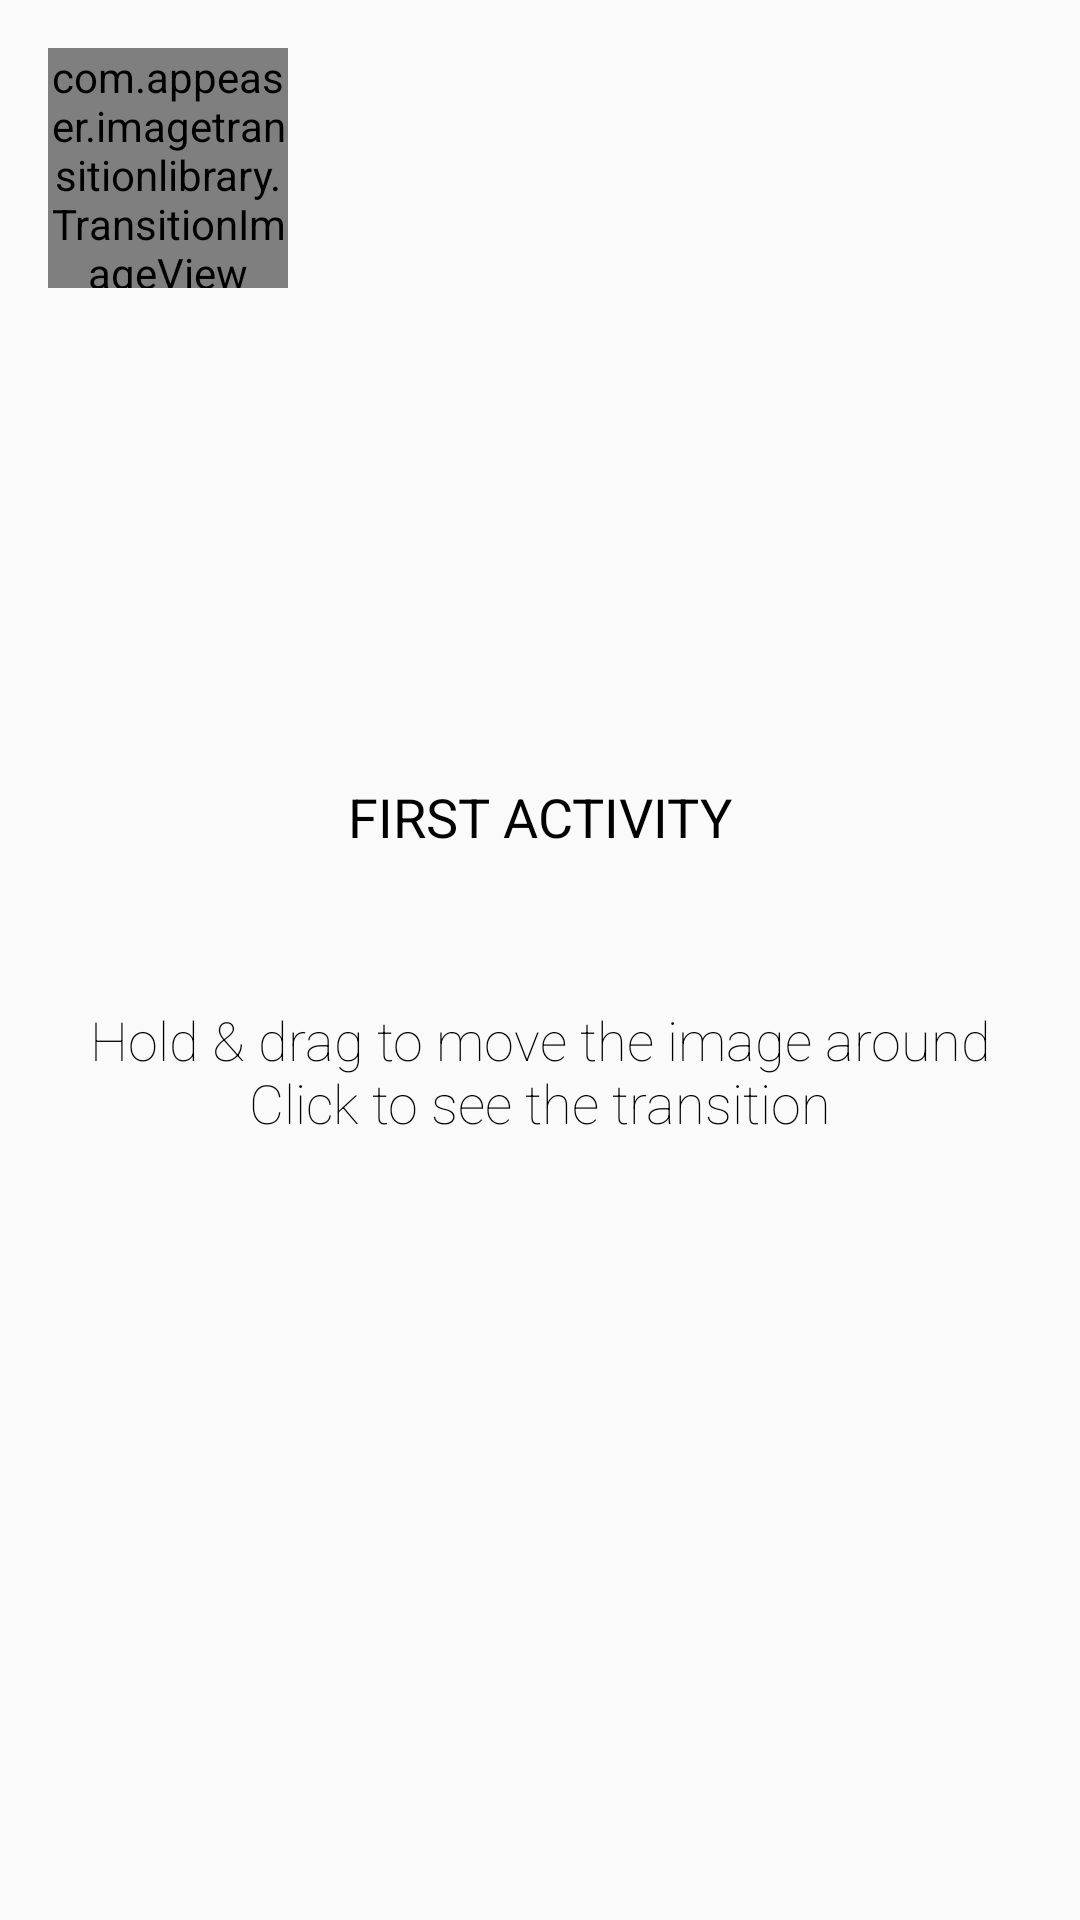

Android layout source for this screen:
<!-- AndroidManifest.xml: application theme AppTheme -->
<!-- res/layout/fragment_view.xml -->
<?xml version="1.0" encoding="utf-8"?>
<FrameLayout xmlns:android="http://schemas.android.com/apk/res/android"
    xmlns:app="http://schemas.android.com/apk/res-auto"
    android:id="@+id/fl_parent"
    android:layout_width="match_parent"
    android:layout_height="match_parent">

    <LinearLayout
        android:layout_width="wrap_content"
        android:layout_height="wrap_content"
        android:orientation="vertical"
        android:layout_gravity="center"
        android:layout_marginStart="16dp"
        android:layout_marginEnd="16dp">

        <TextView
            android:layout_width="wrap_content"
            android:layout_height="wrap_content"
            android:layout_gravity="center_horizontal"
            android:textColor="@android:color/black"
            android:textSize="18sp"
            android:textStyle="bold"
            android:text="@string/label_first_activity"
            android:fontFamily="sans-serif-thin"/>

        <TextView
            android:layout_width="wrap_content"
            android:layout_height="wrap_content"
            android:layout_marginTop="50dp"
            android:layout_gravity="center_horizontal"
            android:gravity="center_horizontal"
            android:textColor="@android:color/black"
            android:textSize="18sp"
            android:text="@string/label_instructions"
            android:fontFamily="sans-serif-thin"/>

    </LinearLayout>

    <com.appeaser.imagetransitionlibrary.TransitionImageView
        android:id="@+id/image_circle"
        android:layout_width="80dp"
        android:layout_height="80dp"
        android:transitionName="@string/blue_name"
        android:layout_marginStart="16dp"
        android:layout_marginLeft="16dp"
        android:layout_marginTop="16dp"
        app:tiv_rounding="1"/>

</FrameLayout>
<!-- resources referenced by this layout -->
<resources>
  <string name="blue_name">blue</string>
  <string name="label_first_activity">FIRST ACTIVITY</string>
  <string name="label_instructions">Hold &amp; drag to move the image around\nClick to see the transition</string>
  <style name="AppTheme" parent="BaseAppTheme" />
  <style name="BaseAppTheme" parent="Theme.AppCompat.Light.DarkActionBar">
          <item name="colorPrimary">@color/colorPrimary</item>
          <item name="colorPrimaryDark">@color/colorPrimaryDark</item>
          <item name="colorAccent">@color/colorAccent</item>
      </style>
  <color name="colorPrimary">#9E9E9E</color>
  <color name="colorPrimaryDark">#616161</color>
  <color name="colorAccent">#8BC34A</color>
</resources>
